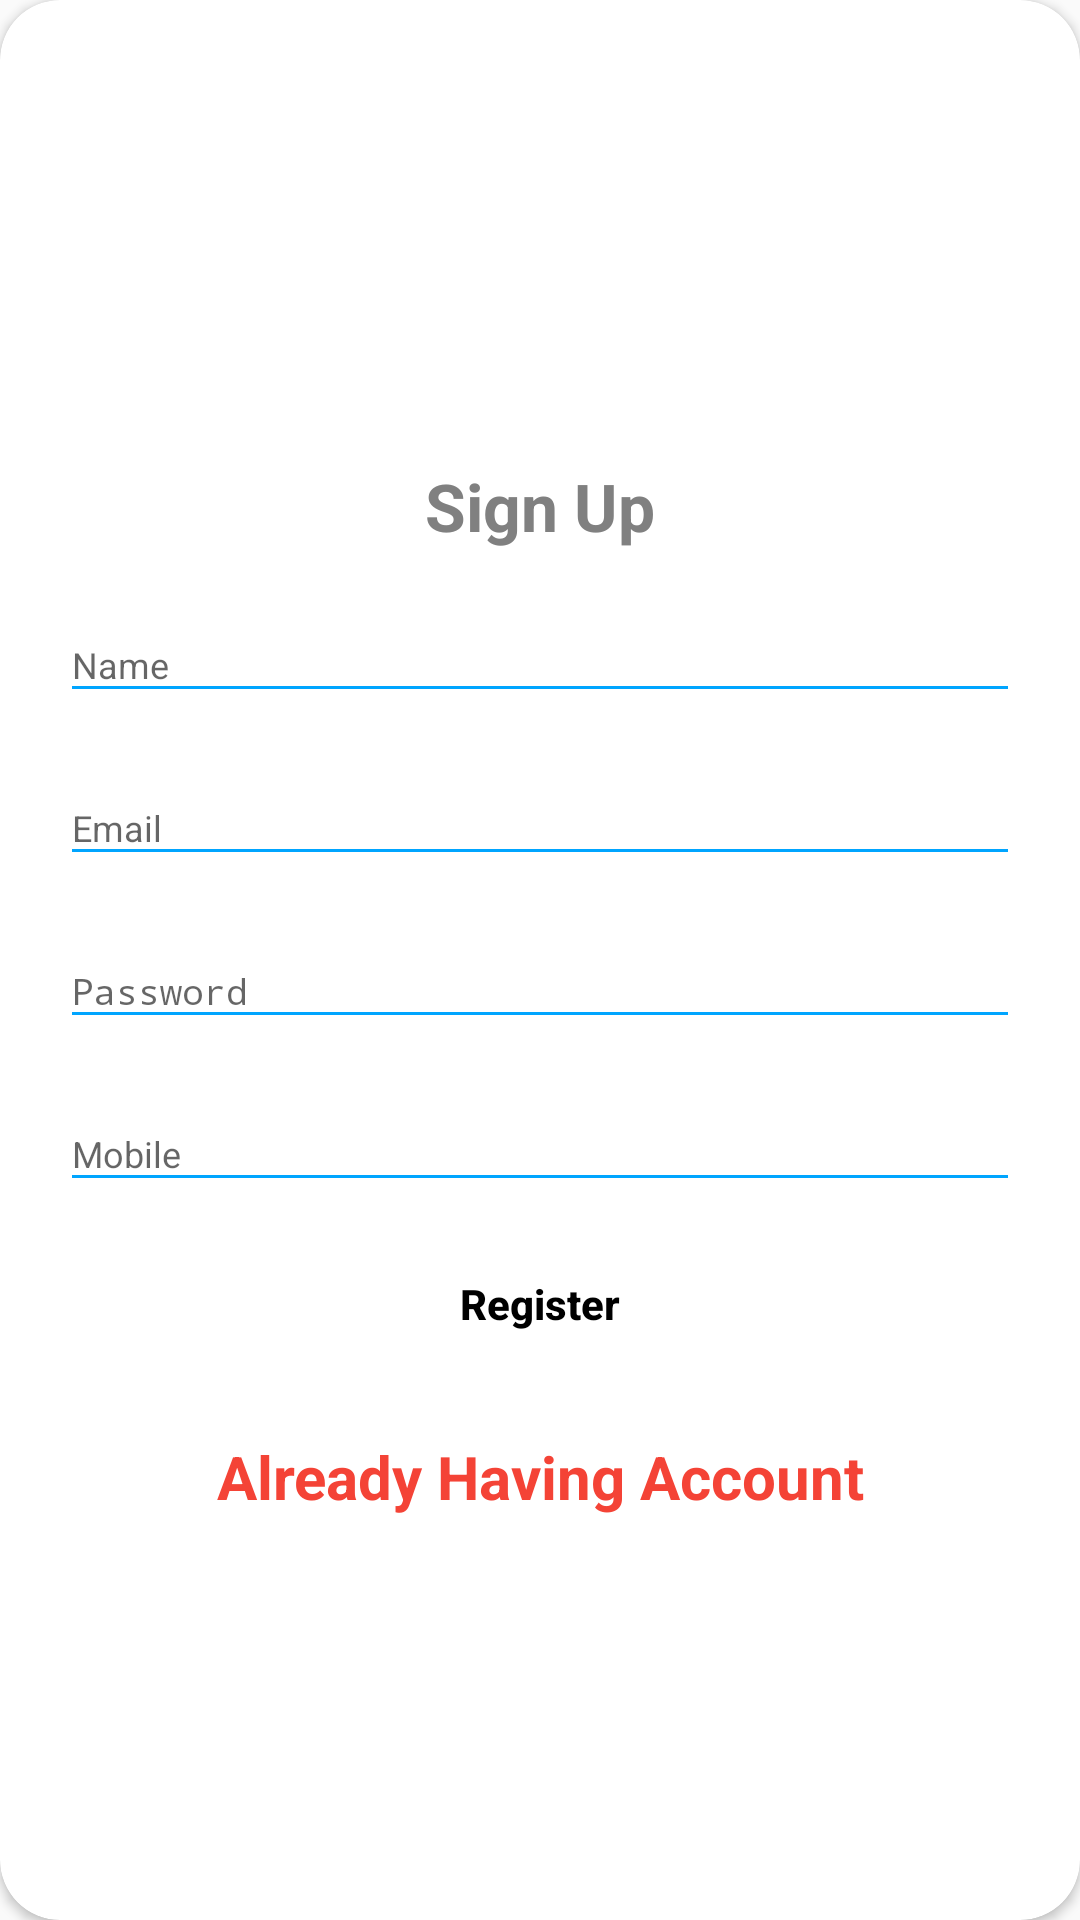

The Android layout XML behind this screen, and the referenced resources:
<!-- AndroidManifest.xml: application theme AppTheme -->
<!-- res/layout/activity_signup.xml -->
<?xml version="1.0" encoding="utf-8"?>

<androidx.cardview.widget.CardView
    xmlns:android="http://schemas.android.com/apk/res/android"
    xmlns:app="http://schemas.android.com/apk/res-auto"
    style="@style/loginCard"
    app:cardCornerRadius="@dimen/loginCardRadius"
    android:elevation="5dp"
    android:layout_gravity="center"
    android:layout_marginTop="@dimen/loginViewsMargin"
    android:layout_marginBottom="@dimen/loginViewsMargin"
    android:background="@color/whiteCardColor">

    <LinearLayout
        style="@style/linearParent"
        android:layout_gravity="center"
        android:padding="@dimen/loginViewsMargin">

        <TextView
            style="@style/headerTextPrimary"
            android:text="Sign Up"
            android:layout_marginTop="@dimen/loginViewsMargin"/>

        <com.google.android.material.textfield.TextInputLayout
            style="@style/parent"
            android:layout_marginTop="@dimen/signup_text_margin_top">
            <EditText
                android:id="@+id/name"
                style="@style/modifiedEditText"
                android:inputType="text"
                android:maxLines="1"
                android:hint="Name"/>
        </com.google.android.material.textfield.TextInputLayout>

        <com.google.android.material.textfield.TextInputLayout
            style="@style/parent"
            android:layout_marginTop="@dimen/signup_text_margin_top">
            <EditText
                android:id="@+id/username"
                style="@style/modifiedEditText"
                android:inputType="text"
                android:maxLines="1"
                android:hint="Email"/>
        </com.google.android.material.textfield.TextInputLayout>
        <com.google.android.material.textfield.TextInputLayout
            style="@style/parent"
            android:layout_marginTop="@dimen/signup_text_margin_top">
            <EditText
                android:id="@+id/password"
                style="@style/modifiedEditText"
                android:hint="Password"
                android:maxLines="1"
                android:inputType="textPassword"/>
        </com.google.android.material.textfield.TextInputLayout>


        <com.google.android.material.textfield.TextInputLayout
            style="@style/parent"
            android:layout_marginTop="@dimen/signup_text_margin_top">
            <EditText
                android:id="@+id/mobile"
                style="@style/modifiedEditText"
                android:inputType="number"
                android:maxLines="1"
                android:hint="Mobile"/>
        </com.google.android.material.textfield.TextInputLayout>



        <Button
            android:id="@+id/register"
            android:layout_marginTop="10dp"
            style="@style/loginButton"
            android:layout_gravity="center"
            android:textAllCaps="false"
            android:textColor="#000000"
            android:text="Register" />

        <TextView
            android:id="@+id/backto_login"
            style="@style/parent"
            android:textAlignment="center"
            android:textStyle="bold"
            android:textColor="@color/colorAccent"
            android:text="Already Having Account"
            android:textSize="20sp"
            android:textAllCaps="false"
            android:layout_marginTop="@dimen/loginViewsMargin"
            android:gravity="center_horizontal" />

    </LinearLayout>
</androidx.cardview.widget.CardView>
<!-- resources referenced by this layout -->
<resources>
  <color name="colorAccent">#F44336</color>
  <color name="whiteCardColor">#fff</color>
  <dimen name="loginCardRadius">20dp</dimen>
  <dimen name="loginViewsMargin">20dp</dimen>
  <dimen name="signup_text_margin_top">10dp</dimen>
  <style name="headerTextPrimary" parent="headerText">
          <item name="android:textColor">@color/colorPrimary</item>
      </style>
  <style name="linearParent" parent="parent">
          <item name="android:orientation">vertical</item>
      </style>
  <style name="loginButton" parent="viewParent">
          <item name="android:background">@drawable/button_background_blue</item>
          <item name="android:textColor">@color/whiteTextColor</item>
          <item name="android:textStyle">bold</item>
      </style>
  <style name="loginCard" parent="parent" />
  <style name="modifiedEditText" parent="parent">
          <item name="android:textSize">@dimen/newsMoreTextSize</item>
          <item name="android:backgroundTint" tools:targetApi="lollipop">@color/primaryTextColor</item>
      </style>
  <style name="parent">
          <item name="android:layout_width">match_parent</item>
          <item name="android:layout_height">wrap_content</item>
      </style>
  <style name="AppTheme" parent="Theme.AppCompat.Light.DarkActionBar">
          
          <item name="colorPrimary">@color/colorPrimary</item>
          <item name="colorPrimaryDark">@color/colorPrimaryDark</item>
          <item name="colorAccent">@color/colorAccent</item>
      </style>
  <style name="headerText" parent="parent">
          <item name="android:textSize">@dimen/headerTextSize</item>
          <item name="android:textAlignment" tools:targetApi="jelly_bean_mr1">center</item>
          <item name="android:textColor">@color/whiteTextColor</item>
          <item name="android:textStyle">bold</item>
      </style>
  <color name="colorPrimary">#808080</color>
  <style name="viewParent">
          <item name="android:layout_width">wrap_content</item>
          <item name="android:layout_height">wrap_content</item>
      </style>
  <color name="whiteTextColor">#fff</color>
  <dimen name="newsMoreTextSize">12sp</dimen>
  <color name="primaryTextColor">#00a5ff</color>
  <color name="colorPrimaryDark">#D9D6DF</color>
  <dimen name="headerTextSize">22sp</dimen>
</resources>
